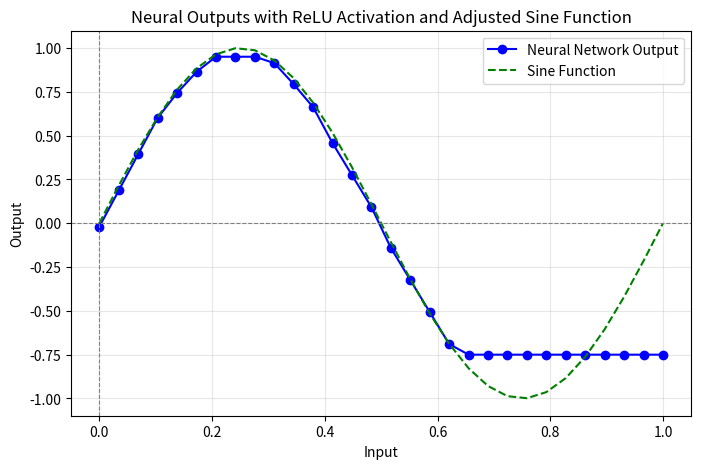

Write the Python code that produced this figure.
import numpy as np
import matplotlib.pyplot as plt

# Pesos y sesgos para cada par de neuronas
weights = [6, -1,   3.5, -1,        -3.5, -1,     5.3, -1,   5.3, -1,    0,  0,     0, 0,    0, 0 ]
biases = [0, 0.7,   -0.42, 0.27,    1.35, 0.3,    -2, .7,   -2.65, .7,    0,  0,     0, 0,    0, 1 ]
scaling_factors = [-1, -1, -1, 1, 1, 1, 1, -.45]  # Factores de escala para la salida de cada par

inputs = np.linspace(0, 1, 30)  # Valores de entrada

# Inicializar la salida total
total_output = np.zeros_like(inputs)

# Calcular las salidas para cada par de neuronas
for i in range(0, len(weights), 2):
    w1, w2 = weights[i], weights[i + 1]  # Pesos para el par actual
    b1, b2 = biases[i], biases[i + 1]  # Sesgos para el par actual
    scale = scaling_factors[i // 2]  # Factor de escala para este par

    # Neurona 1
    x_values_1 = w1 * inputs + b1
    outputs_1 = np.maximum(0, x_values_1)

    # Neurona 2
    x_values_2 = w2 * outputs_1 + b2
    outputs_2 = np.maximum(0, x_values_2)

    # Agregar la salida escalada al total
    total_output += outputs_2 * scale

# Calcular la función seno
sine_outputs = np.sin(2 * np.pi * inputs)  # Ajustada al rango [-1, 1]

# Graficar
plt.figure(figsize=(8, 5))

# Salida total de la red neuronal
plt.plot(inputs, total_output, marker='o', label='Neural Network Output', color='blue')

# Función seno
plt.plot(inputs, sine_outputs, label='Sine Function', color='green', linestyle='--')

# Líneas de referencia y etiquetas
plt.axhline(0, color='gray', linestyle='--', linewidth=0.8)  # Línea de referencia
plt.axvline(0, color='gray', linestyle='--', linewidth=0.8)  # Línea de referencia
plt.title('Neural Outputs with ReLU Activation and Adjusted Sine Function')
plt.xlabel('Input')
plt.ylabel('Output')
plt.grid(alpha=0.3)
plt.legend()
plt.show()
